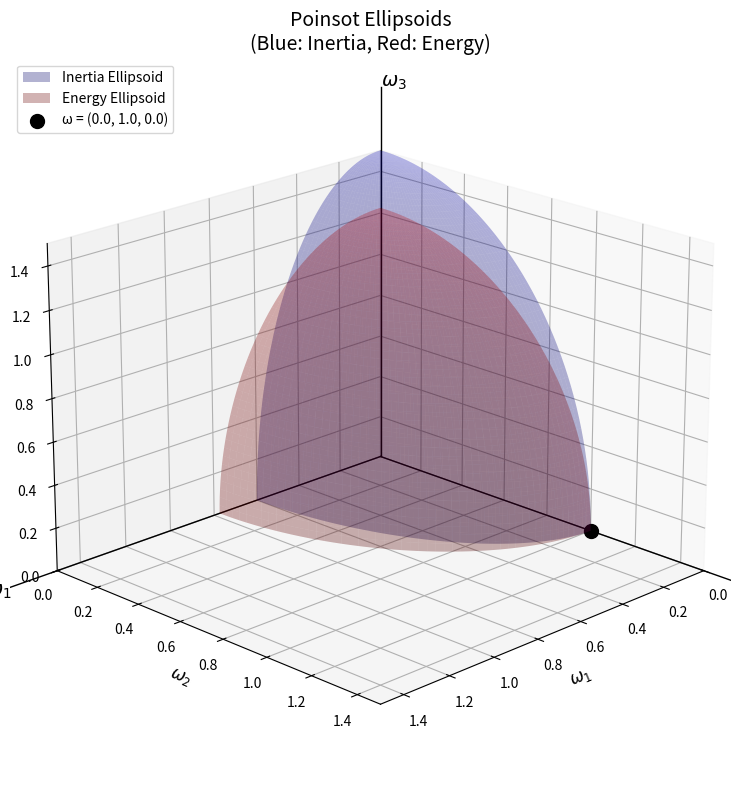

This chart was generated by the following Python code:
#!/usr/bin/env python3
import numpy as np
import matplotlib.pyplot as plt
from mpl_toolkits.mplot3d import Axes3D
import argparse
import sys


def parse_arguments(args=None):
    """Parse command line arguments for angular velocity components.

    Args:
        args: List of command line arguments (defaults to sys.argv if None)

    Returns:
        tuple: (omega1, omega2, omega3) angular velocity components
    """
    parser = argparse.ArgumentParser(description='Visualize Poinsot ellipsoids')
    parser.add_argument('--omega1', type=float, help='Angular velocity omega1')
    parser.add_argument('--omega2', type=float, help='Angular velocity omega2')
    parser.add_argument('--omega3', type=float, help='Angular velocity omega3')

    parsed_args = parser.parse_args(args)

    # If no arguments given at all, default to omega2 = 1
    if args is None and len(sys.argv) == 1:
        return 0.0, 1.0, 0.0
    elif args is not None and len(args) == 0:
        return 0.0, 1.0, 0.0
    else:
        omega1 = parsed_args.omega1 if parsed_args.omega1 is not None else 0.0
        omega2 = parsed_args.omega2 if parsed_args.omega2 is not None else 0.0
        omega3 = parsed_args.omega3 if parsed_args.omega3 is not None else 0.0
        return omega1, omega2, omega3


def calculate_conserved_quantities(omega1, omega2, omega3, I1, I2, I3):
    """Calculate angular momentum squared and kinetic energy.

    Args:
        omega1, omega2, omega3: Angular velocity components
        I1, I2, I3: Moments of inertia

    Returns:
        tuple: (L_squared, T) - angular momentum squared and kinetic energy
    """
    L_squared = I1**2 * omega1**2 + I2**2 * omega2**2 + I3**2 * omega3**2
    T = 0.5 * (I1 * omega1**2 + I2 * omega2**2 + I3 * omega3**2)
    return L_squared, T


def calculate_ellipsoid_parameters(L_squared, T, I1, I2, I3):
    """Calculate semi-axes for inertia and energy ellipsoids.

    Args:
        L_squared: Angular momentum squared
        T: Kinetic energy
        I1, I2, I3: Moments of inertia

    Returns:
        tuple: (a1, a2, a3, b1, b2, b3) where a_i are inertia ellipsoid semi-axes
               and b_i are energy ellipsoid semi-axes
    """
    # Inertia ellipsoid semi-axes
    a1 = np.sqrt(L_squared) / I1 if L_squared > 0 else 0.0
    a2 = np.sqrt(L_squared) / I2 if L_squared > 0 else 0.0
    a3 = np.sqrt(L_squared) / I3 if L_squared > 0 else 0.0

    # Energy ellipsoid semi-axes
    b1 = np.sqrt(2 * T / I1) if T > 0 else 0.0
    b2 = np.sqrt(2 * T / I2) if T > 0 else 0.0
    b3 = np.sqrt(2 * T / I3) if T > 0 else 0.0

    return a1, a2, a3, b1, b2, b3


def generate_ellipsoid_surface(a1, a2, a3, n_points=50):
    """Generate mesh points for an ellipsoid surface in the positive octant.

    Args:
        a1, a2, a3: Semi-axes of the ellipsoid
        n_points: Number of points along each dimension

    Returns:
        tuple: (X, Y, Z) arrays of surface coordinates
    """
    u = np.linspace(0, np.pi/2, n_points)
    v = np.linspace(0, np.pi/2, n_points)
    U, V = np.meshgrid(u, v)

    X = a1 * np.sin(U) * np.cos(V)
    Y = a2 * np.sin(U) * np.sin(V)
    Z = a3 * np.cos(U)

    return X, Y, Z


def find_intersection_points(omega1, omega2, omega3, L_squared, T, I1, I2, I3,
                            n_theta=200, n_phi=20, tolerance=0.1):
    """Find approximate intersection points between inertia and energy ellipsoids.

    Args:
        omega1, omega2, omega3: Angular velocity components
        L_squared: Angular momentum squared
        T: Kinetic energy
        I1, I2, I3: Moments of inertia
        n_theta: Number of points in theta direction
        n_phi: Number of points in phi direction
        tolerance: Relative tolerance for intersection

    Returns:
        numpy.ndarray: Array of intersection points with shape (n, 3)
    """
    theta = np.linspace(0, 2*np.pi, n_theta)
    omega_mag = np.sqrt(omega1**2 + omega2**2 + omega3**2)
    scale = 0.8

    intersection_points = []
    for t in theta:
        for phi in np.linspace(0, np.pi/2, n_phi):
            w1 = omega_mag * np.sin(phi) * np.cos(t) * scale
            w2 = omega_mag * np.sin(phi) * np.sin(t) * scale
            w3 = omega_mag * np.cos(phi) * scale

            # Check if point is close to both surfaces
            inertia_val = (w1*I1)**2 + (w2*I2)**2 + (w3*I3)**2
            energy_val = I1*w1**2 + I2*w2**2 + I3*w3**2

            if abs(inertia_val - L_squared) < tolerance * L_squared and \
               abs(energy_val - 2*T) < tolerance * 2*T and \
               w1 >= 0 and w2 >= 0 and w3 >= 0:
                intersection_points.append([w1, w2, w3])

    if intersection_points:
        return np.array(intersection_points)
    else:
        return np.array([])


def create_visualization(omega1, omega2, omega3, I1, I2, I3,
                        output_file='poinsot_ellipsoids.png', show_plot=True):
    """Create and save Poinsot ellipsoid visualization.

    Args:
        omega1, omega2, omega3: Angular velocity components
        I1, I2, I3: Moments of inertia
        output_file: Path to save the figure
        show_plot: Whether to display the plot interactively

    Returns:
        tuple: (L_squared, T) - conserved quantities
    """
    # Calculate conserved quantities
    L_squared, T = calculate_conserved_quantities(omega1, omega2, omega3, I1, I2, I3)

    # Calculate ellipsoid parameters
    a1, a2, a3, b1, b2, b3 = calculate_ellipsoid_parameters(L_squared, T, I1, I2, I3)

    # Create figure
    fig = plt.figure(figsize=(10, 8))
    ax = fig.add_subplot(111, projection='3d')

    # Generate ellipsoid surfaces
    X_inertia, Y_inertia, Z_inertia = generate_ellipsoid_surface(a1, a2, a3)
    X_energy, Y_energy, Z_energy = generate_ellipsoid_surface(b1, b2, b3)

    # Plot the inertia ellipsoid (blue)
    ax.plot_surface(X_inertia, Y_inertia, Z_inertia, alpha=0.3, color='blue',
                    label='Inertia Ellipsoid')

    # Plot the energy ellipsoid (red)
    ax.plot_surface(X_energy, Y_energy, Z_energy, alpha=0.3, color='red',
                    label='Energy Ellipsoid')

    # Calculate and plot intersection curve
    intersection_points = find_intersection_points(omega1, omega2, omega3,
                                                   L_squared, T, I1, I2, I3)

    if len(intersection_points) > 0:
        ax.plot(intersection_points[:, 0], intersection_points[:, 1],
                intersection_points[:, 2], 'g--', linewidth=2, label='Intersection')

    # Mark the given angular velocity point
    ax.scatter([omega1], [omega2], [omega3], color='black', s=100, marker='o',
               label=f'ω = ({omega1}, {omega2}, {omega3})')

    # Draw and label axes
    axis_length = max(a1, a2, a3) * 1.2
    ax.plot([0, axis_length], [0, 0], [0, 0], 'k-', linewidth=1)
    ax.plot([0, 0], [0, axis_length], [0, 0], 'k-', linewidth=1)
    ax.plot([0, 0], [0, 0], [0, axis_length], 'k-', linewidth=1)

    ax.text(axis_length, 0, 0, r'$\omega_1$', fontsize=14)
    ax.text(0, axis_length, 0, r'$\omega_2$', fontsize=14)
    ax.text(0, 0, axis_length, r'$\omega_3$', fontsize=14)

    # Set labels and title
    ax.set_xlabel(r'$\omega_1$', fontsize=12)
    ax.set_ylabel(r'$\omega_2$', fontsize=12)
    ax.set_zlabel(r'$\omega_3$', fontsize=12)
    ax.set_title('Poinsot Ellipsoids\n(Blue: Inertia, Red: Energy)', fontsize=14)

    # Set equal aspect ratio
    max_range = max(a1, a2, a3)
    ax.set_xlim([0, max_range])
    ax.set_ylim([0, max_range])
    ax.set_zlim([0, max_range])

    ax.legend(loc='upper left')
    ax.view_init(elev=20, azim=45)

    plt.tight_layout()
    plt.savefig(output_file, dpi=150, bbox_inches='tight')

    if show_plot:
        plt.show()
    else:
        plt.close()

    return L_squared, T


def main():
    """Main function to run the Poinsot ellipsoid visualization."""
    # Parse command line arguments
    omega1, omega2, omega3 = parse_arguments()

    # Moments of inertia (assume I1 > I2 > I3)
    I1, I2, I3 = 5.0, 3.0, 2.0

    # Create visualization
    L_squared, T = create_visualization(omega1, omega2, omega3, I1, I2, I3)

    # Print results
    print(f"Moments of inertia: I1={I1}, I2={I2}, I3={I3}")
    print(f"Angular velocity: ω=({omega1}, {omega2}, {omega3})")
    print(f"Angular momentum squared: L²={L_squared:.3f}")
    print(f"Rotational kinetic energy: T={T:.3f}")


if __name__ == '__main__':
    main()
